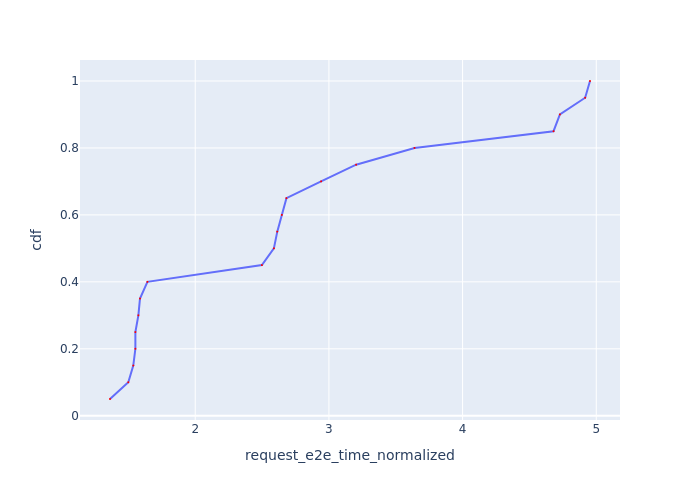

Data behind this chart, as committed beside it:
Request Id, request_e2e_time_normalized, cdf
0_7, 1.362, 0.05
0_2, 1.499, 0.1
0_3, 1.536, 0.15
0_4, 1.552, 0.2
0_1, 1.552, 0.25
0_0, 1.575, 0.3
0_5, 1.587, 0.35
0_6, 1.642, 0.4
0_10, 2.499, 0.45
0_8, 2.588, 0.5
0_19, 2.614, 0.55
0_14, 2.648, 0.6
0_11, 2.682, 0.65
0_9, 2.941, 0.7
0_12, 3.204, 0.75
0_13, 3.64, 0.8
0_16, 4.68, 0.85
0_15, 4.728, 0.9
0_17, 4.917, 0.95
0_18, 4.953, 1.0
